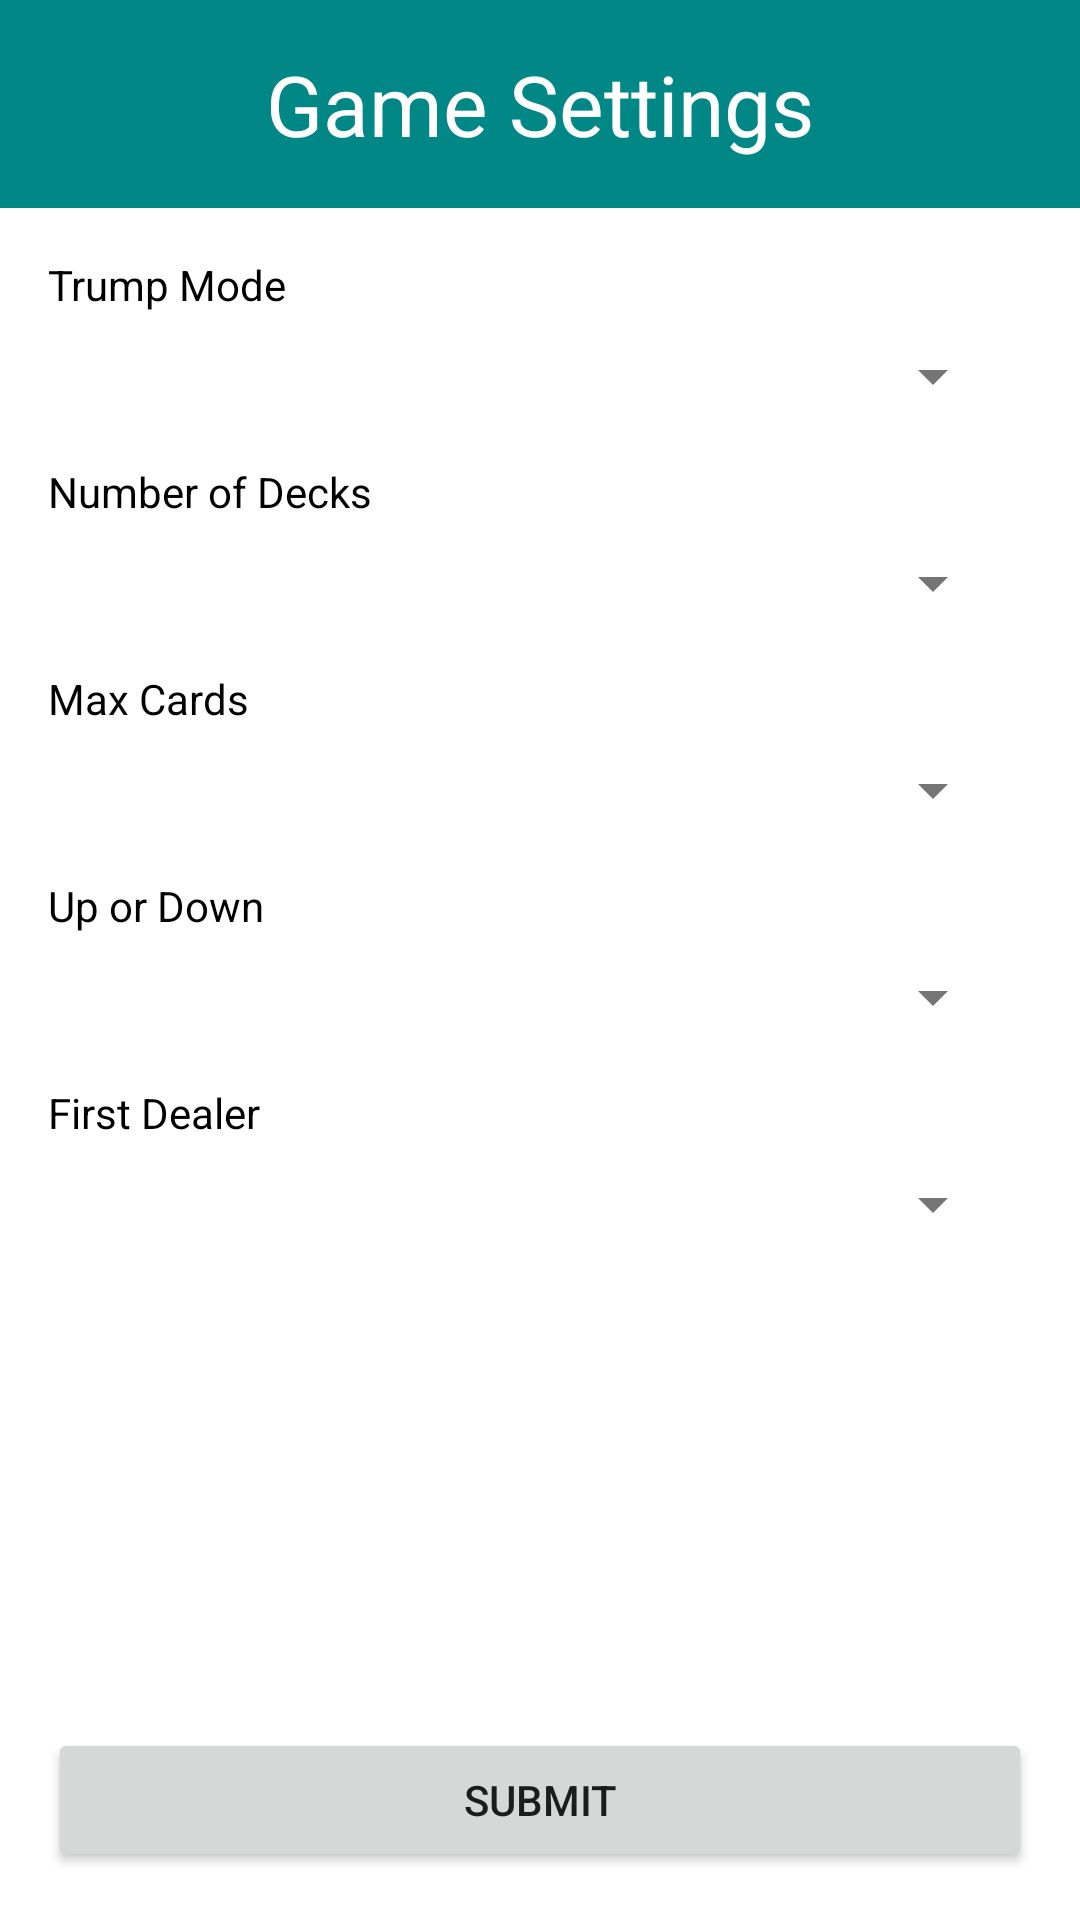

Here is an Android app screen rendered from its layout file. Give the layout XML and the strings, colors and styles it references.
<!-- AndroidManifest.xml: application theme Theme.UpAndDownTheRiver -->
<!-- res/layout/activity_finalize_settings.xml -->
<?xml version="1.0" encoding="utf-8"?>
<androidx.constraintlayout.widget.ConstraintLayout xmlns:android="http://schemas.android.com/apk/res/android"
    xmlns:app="http://schemas.android.com/apk/res-auto"
    xmlns:tools="http://schemas.android.com/tools"
    android:layout_width="match_parent"
    android:layout_height="match_parent"
    android:background="@color/white"
    tools:context=".Activities.FinalizeSettings">

    <TextView
        android:id="@+id/gameSettingsTextId"
        android:layout_width="0dp"
        android:layout_height="wrap_content"
        android:background="@color/teal_700"
        android:text="@string/game_settings_text"
        android:textAlignment="center"
        android:textColor="@color/white"
        android:textSize="28sp"
        android:paddingBottom="16dp"
        android:paddingTop="16dp"
        app:layout_constraintEnd_toEndOf="parent"
        app:layout_constraintStart_toStartOf="parent"
        app:layout_constraintTop_toTopOf="parent" />

    <TextView
        android:id="@+id/trumpModeTextId"
        android:layout_width="wrap_content"
        android:layout_height="wrap_content"
        android:layout_marginStart="16dp"
        android:layout_marginTop="16dp"
        android:text="@string/trump_mode_text"
        android:textColor="@color/black"
        app:layout_constraintStart_toStartOf="parent"
        app:layout_constraintTop_toBottomOf="@+id/gameSettingsTextId" />

    <RelativeLayout
        android:layout_width="match_parent"
        android:layout_height="wrap_content"
        android:id="@+id/trumpSpinnerBorderId"
        android:padding="1dp"
        android:background="@drawable/four_side_gray"
        android:layout_marginStart="24dp"
        android:layout_marginTop="8dp"
        android:layout_marginEnd="24dp"
        app:layout_constraintTop_toBottomOf="@+id/trumpModeTextId"
        app:layout_constraintEnd_toEndOf="parent"
        app:layout_constraintStart_toStartOf="parent">

        <Spinner
            android:id="@+id/trumpModeSpinnerId"
            android:layout_width="match_parent"
            android:layout_height="wrap_content"
            android:theme="@style/ThemeOverlay.AppCompat.Light"
            android:padding="8dp" />
    </RelativeLayout>

    <TextView
        android:id="@+id/numberOfDecksTextId"
        android:layout_width="wrap_content"
        android:layout_height="wrap_content"
        android:layout_marginStart="16dp"
        android:layout_marginTop="16dp"
        android:text="@string/number_of_decks_text"
        android:textColor="@color/black"
        app:layout_constraintStart_toStartOf="parent"
        app:layout_constraintTop_toBottomOf="@+id/trumpSpinnerBorderId" />

    <RelativeLayout
        android:layout_width="match_parent"
        android:layout_height="wrap_content"
        android:id="@+id/numDecksSpinnerBorderId"
        android:padding="1dp"
        android:background="@drawable/four_side_gray"
        android:layout_marginStart="24dp"
        android:layout_marginTop="8dp"
        android:layout_marginEnd="24dp"
        app:layout_constraintTop_toBottomOf="@+id/numberOfDecksTextId"
        app:layout_constraintEnd_toEndOf="parent"
        app:layout_constraintStart_toStartOf="parent">

        <Spinner
            android:id="@+id/numberOfDecksSpinnerId"
            android:layout_width="match_parent"
            android:layout_height="wrap_content"
            android:theme="@style/ThemeOverlay.AppCompat.Light"
            android:padding="8dp" />
    </RelativeLayout>

    <TextView
        android:id="@+id/maxCardsTextId"
        android:layout_width="wrap_content"
        android:layout_height="wrap_content"
        android:layout_marginStart="16dp"
        android:layout_marginTop="16dp"
        android:text="@string/max_cards_text"
        android:textColor="@color/black"
        app:layout_constraintStart_toStartOf="parent"
        app:layout_constraintTop_toBottomOf="@+id/numDecksSpinnerBorderId" />

    <RelativeLayout
        android:layout_width="match_parent"
        android:layout_height="wrap_content"
        android:id="@+id/maxCardsSpinnerBorderId"
        android:padding="1dp"
        android:background="@drawable/four_side_gray"
        android:layout_marginStart="24dp"
        android:layout_marginTop="8dp"
        android:layout_marginEnd="24dp"
        app:layout_constraintTop_toBottomOf="@+id/maxCardsTextId"
        app:layout_constraintEnd_toEndOf="parent"
        app:layout_constraintStart_toStartOf="parent">

        <Spinner
            android:id="@+id/maxCardsSpinnerId"
            android:layout_width="match_parent"
            android:layout_height="wrap_content"
            android:theme="@style/ThemeOverlay.AppCompat.Light"
            android:padding="8dp" />
    </RelativeLayout>

    <TextView
        android:id="@+id/upOrDownFirstTextId"
        android:layout_width="wrap_content"
        android:layout_height="wrap_content"
        android:layout_marginStart="16dp"
        android:layout_marginTop="16dp"
        android:text="@string/up_or_down_text"
        android:textColor="@color/black"
        app:layout_constraintStart_toStartOf="parent"
        app:layout_constraintTop_toBottomOf="@+id/maxCardsSpinnerBorderId" />

    <RelativeLayout
        android:layout_width="match_parent"
        android:layout_height="wrap_content"
        android:id="@+id/upOrDownSpinnerBorderId"
        android:padding="1dp"
        android:background="@drawable/four_side_gray"
        android:layout_marginStart="24dp"
        android:layout_marginTop="8dp"
        android:layout_marginEnd="24dp"
        app:layout_constraintTop_toBottomOf="@+id/upOrDownFirstTextId"
        app:layout_constraintEnd_toEndOf="parent"
        app:layout_constraintStart_toStartOf="parent">

        <Spinner
            android:id="@+id/upOrDownSpinnerId"
            android:layout_width="match_parent"
            android:layout_height="wrap_content"
            android:padding="8dp"
            android:theme="@style/ThemeOverlay.AppCompat.Light" />
    </RelativeLayout>

    <TextView
        android:id="@+id/dealerSelectTextId"
        android:layout_width="wrap_content"
        android:layout_height="wrap_content"
        android:layout_marginStart="16dp"
        android:layout_marginTop="16dp"
        android:text="@string/select_dealer_text"
        android:textColor="@color/black"
        app:layout_constraintStart_toStartOf="parent"
        app:layout_constraintTop_toBottomOf="@+id/upOrDownSpinnerBorderId"
        tools:text="@string/select_dealer_text" />

    <RelativeLayout
        android:layout_width="match_parent"
        android:layout_height="wrap_content"
        android:id="@+id/dealerSpinnerBorderId"
        android:padding="1dp"
        android:background="@drawable/four_side_gray"
        android:layout_marginStart="24dp"
        android:layout_marginTop="8dp"
        android:layout_marginEnd="24dp"
        app:layout_constraintTop_toBottomOf="@+id/dealerSelectTextId"
        app:layout_constraintEnd_toEndOf="parent"
        app:layout_constraintStart_toStartOf="parent">

        <Spinner
            android:id="@+id/dealerSelectSpinnerId"
            android:layout_width="match_parent"
            android:layout_height="wrap_content"
            android:padding="8dp"
            android:theme="@style/ThemeOverlay.AppCompat.Light" />
    </RelativeLayout>

    <Button
        android:id="@+id/finalizeSettingsSubmitButtonId"
        android:layout_width="0dp"
        android:layout_height="wrap_content"
        android:layout_marginStart="16dp"
        android:layout_marginEnd="16dp"
        android:layout_marginBottom="16dp"
        android:onClick="finalizeSettingsSubmit"
        android:text="@string/submit_button_text"
        app:layout_constraintBottom_toBottomOf="parent"
        app:layout_constraintEnd_toEndOf="parent"
        app:layout_constraintStart_toStartOf="parent" />

</androidx.constraintlayout.widget.ConstraintLayout>
<!-- resources referenced by this layout -->
<resources>
  <color name="black">#FF000000</color>
  <color name="teal_700">#FF018786</color>
  <color name="white">#FFFFFFFF</color>
  <!-- drawable four_side_gray (drawable) -->
  <?xml version="1.0" encoding="utf-8"?>
  <layer-list xmlns:android="http://schemas.android.com/apk/res/android">
      <item android:drawable="@drawable/gray_border"/>
      <item android:drawable="@drawable/inner_border"
            android:top="1dp"
            android:right="1dp"
            android:bottom="1dp"
            android:left="1dp" />
  
  </layer-list>
  <string name="game_settings_text">Game Settings</string>
  <string name="max_cards_text">Max Cards</string>
  <string name="number_of_decks_text">Number of Decks</string>
  <string name="select_dealer_text">First Dealer</string>
  <string name="submit_button_text">Submit</string>
  <string name="trump_mode_text">Trump Mode</string>
  <string name="up_or_down_text">Up or Down</string>
  <style name="Theme.UpAndDownTheRiver" parent="Theme.MaterialComponents.DayNight">
          
          <item name="colorPrimary">@color/teal_700</item>
          <item name="colorPrimaryVariant">@color/teal_700</item>
          <item name="colorOnPrimary">@color/white</item>
          
          <item name="colorSecondary">@color/teal_700</item>
          <item name="colorSecondaryVariant">@color/teal_700</item>
          <item name="colorOnSecondary">@color/black</item>
          
          <item name="android:statusBarColor" tools:targetApi="l">?attr/colorPrimaryVariant</item>
          
  
          
          <item name="windowActionBar">false</item>
          <item name="windowNoTitle">true</item>
          <item name="android:windowFullscreen">false</item>
  
      </style>
  <!-- drawable gray_border (drawable) -->
  <?xml version="1.0" encoding="utf-8"?>
  <shape xmlns:android="http://schemas.android.com/apk/res/android">
          <solid android:color="#999999"/>
          <corners android:topLeftRadius="2dp"
                   android:topRightRadius="2dp"
                   android:bottomLeftRadius="2dp"
                   android:bottomRightRadius="2dp" />
  </shape>
</resources>
